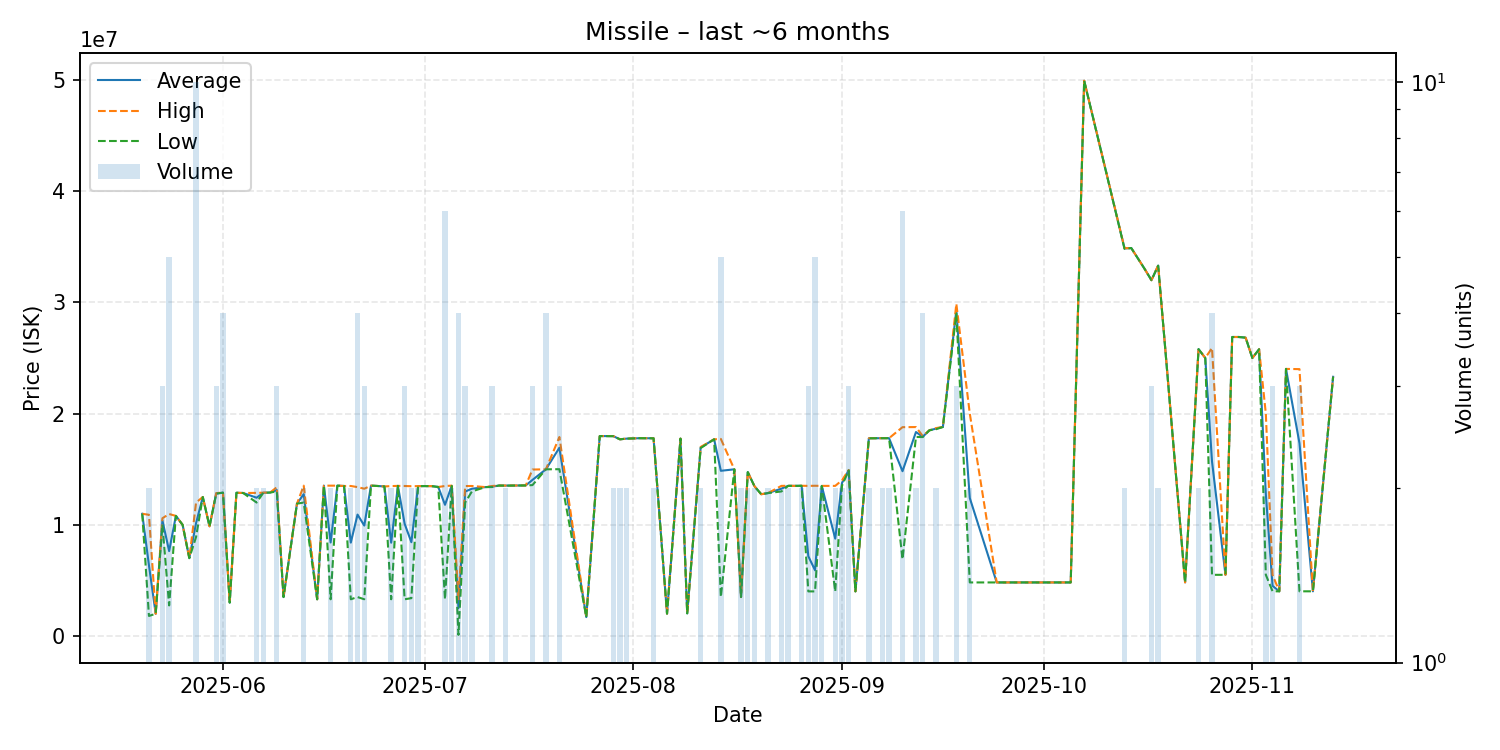

The file beside this chart, header and first rows:
date, average, highest, lowest, order_count, volume
2025-05-20, 10990000, 10990000, 10990000, 1, 1
2025-05-21, 6350000, 10900000, 1800000, 2, 2
2025-05-22, 2000000, 2000000, 2000000, 1, 1
2025-05-23, 10393333, 10590000, 10000000, 3, 3
2025-05-24, 7632000, 10970000, 2750000, 5, 5
2025-05-25, 10800000, 10800000, 10800000, 1, 1
2025-05-26, 9999000, 9999000, 9999000, 1, 1
2025-05-27, 7000000, 7000000, 7000000, 1, 1
2025-05-28, 10147000, 11995000, 8900000, 10, 10
2025-05-29, 12500000, 12500000, 12500000, 1, 1
2025-05-30, 9865000, 9865000, 9865000, 1, 1
2025-05-31, 12816667, 12850000, 12800000, 3, 3
2025-06-01, 12892500, 12900000, 12890000, 4, 4
2025-06-02, 3000000, 3000000, 3000000, 1, 1
2025-06-03, 12880000, 12880000, 12880000, 1, 1
2025-06-04, 12860000, 12860000, 12860000, 1, 1
2025-06-06, 12435000, 12870000, 12000000, 2, 2
2025-06-07, 12885000, 12890000, 12880000, 2, 2
2025-06-08, 12900000, 12900000, 12900000, 1, 1
2025-06-09, 13126667, 13380000, 13000000, 3, 3
2025-06-10, 3500000, 3500000, 3500000, 1, 1
2025-06-12, 11900000, 11900000, 11900000, 1, 1
2025-06-13, 12760000, 13520000, 12000000, 2, 2
2025-06-15, 3301000, 3301000, 3301000, 1, 1
2025-06-16, 13520000, 13520000, 13520000, 1, 1
2025-06-17, 8410500, 13520000, 3301000, 2, 2
2025-06-18, 13520000, 13520000, 13520000, 1, 1
2025-06-19, 13490000, 13490000, 13490000, 1, 1
2025-06-20, 8395500, 13490000, 3301000, 2, 2
2025-06-21, 10917500, 13390000, 3500000, 4, 4
2025-06-22, 9931000, 13245000, 3303000, 3, 3
2025-06-23, 13520000, 13520000, 13520000, 1, 1
2025-06-24, 13490000, 13490000, 13490000, 1, 1
2025-06-25, 13450000, 13450000, 13450000, 1, 1
2025-06-26, 8391000, 13480000, 3302000, 2, 2
2025-06-27, 13500000, 13500000, 13500000, 1, 1
2025-06-28, 10094333, 13490000, 3303000, 3, 3
2025-06-29, 8435000, 13470000, 3400000, 2, 2
2025-06-30, 13480000, 13480000, 13480000, 2, 2
2025-07-02, 13480000, 13480000, 13480000, 1, 1
2025-07-03, 13400000, 13400000, 13400000, 1, 1
2025-07-04, 11799000, 13490000, 3304000, 6, 6
2025-07-05, 13505000, 13520000, 13490000, 2, 2
2025-07-06, 2502750, 3304000, 100000, 4, 4
2025-07-07, 12990000, 13485000, 12000000, 3, 3
2025-07-08, 13245000, 13490000, 13000000, 2, 2
2025-07-10, 13390000, 13390000, 13390000, 1, 1
2025-07-11, 13426667, 13490000, 13395000, 3, 3
2025-07-12, 13530000, 13530000, 13530000, 1, 1
2025-07-13, 13525000, 13530000, 13520000, 2, 2
2025-07-16, 13540000, 13540000, 13540000, 1, 1
2025-07-17, 14036667, 14970000, 13570000, 3, 3
2025-07-19, 14990000, 14990000, 14990000, 4, 4
2025-07-21, 16930000, 17895000, 15000000, 3, 3
2025-07-25, 1700000, 1700000, 1700000, 1, 1
2025-07-27, 17980000, 17980000, 17980000, 1, 1
2025-07-29, 17975000, 17980000, 17970000, 2, 2
2025-07-30, 17690000, 17690000, 17690000, 2, 2
2025-07-31, 17750000, 17750000, 17750000, 2, 2
2025-08-02, 17790000, 17790000, 17790000, 1, 1
... 61 more rows
